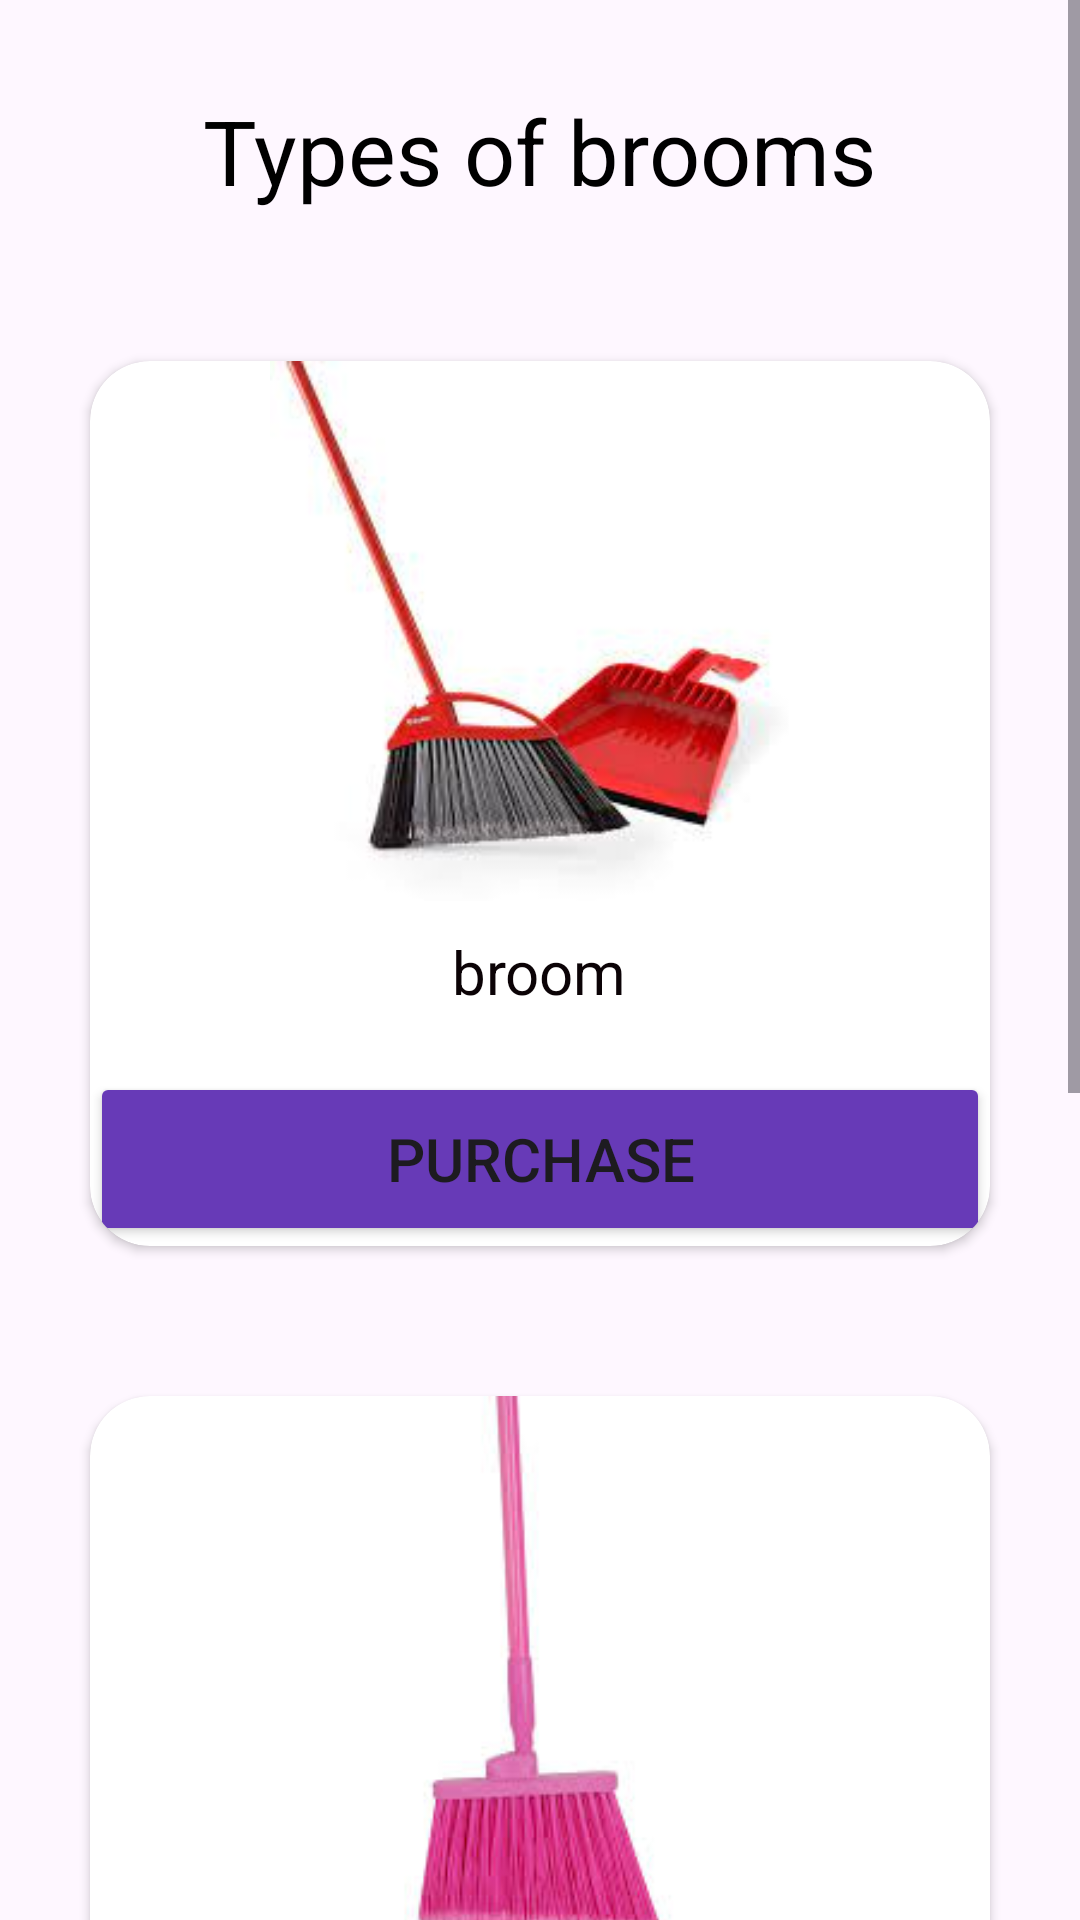

Write the Android layout XML for this screen, with the resource values it uses.
<!-- AndroidManifest.xml: application theme Theme.Masoko -->
<!-- res/layout/activity_broomactivity.xml -->
<?xml version="1.0" encoding="utf-8"?>
<ScrollView xmlns:android="http://schemas.android.com/apk/res/android"
    xmlns:app="http://schemas.android.com/apk/res-auto"
    xmlns:tools="http://schemas.android.com/tools"
    android:layout_width="match_parent"
    android:layout_height="match_parent"
    tools:context=".broomactivity">



    <LinearLayout
        android:layout_gravity="center_horizontal"
        android:layout_width="wrap_content"
        android:layout_height="wrap_content"
        android:orientation="vertical">


        <TextView
            android:text="Types of brooms"
            android:textSize="30dp"
            android:layout_gravity="center_horizontal"
            android:textColor="@color/black"
            android:layout_marginTop="30dp"
            android:layout_width="wrap_content"
            android:layout_height="wrap_content"/>


        <androidx.cardview.widget.CardView
            android:layout_marginTop="50dp"
            android:layout_marginLeft="20dp"
            android:layout_marginRight="20dp"
            app:cardCornerRadius="20dp"
            android:layout_width="wrap_content"
            android:layout_height="wrap_content" >


            <LinearLayout
                android:layout_width="wrap_content"
                android:orientation="vertical"
                android:layout_height="wrap_content">

                <ImageView
                    android:layout_width="300dp"
                    android:layout_height="180dp"
                    android:src="@drawable/img_53"/>

                <TextView
                    android:layout_marginTop="10dp"
                    android:textSize="20sp"
                    android:textColor="#0B0306"
                    android:layout_gravity="center_horizontal"
                    android:layout_width="wrap_content"
                    android:layout_height="wrap_content"
                    android:text="broom"/>




                <Button
                    android:id="@+id/button1"
                    android:layout_width="match_parent"
                    android:layout_height="58dp"
                    android:layout_marginTop="20dp"
                    android:textSize="20dp"
                    android:backgroundTint="#673AB7"
                    android:text="Purchase" />

            </LinearLayout>

        </androidx.cardview.widget.CardView>

        <androidx.cardview.widget.CardView
            android:layout_marginTop="50dp"
            android:layout_marginLeft="20dp"
            android:layout_marginRight="20dp"
            app:cardCornerRadius="20dp"
            android:layout_width="wrap_content"
            android:layout_height="wrap_content" >

            <LinearLayout
                android:layout_width="wrap_content"
                android:orientation="vertical"
                android:layout_height="wrap_content">

                <ImageView
                    android:layout_width="300dp"
                    android:layout_height="180dp"
                    android:src="@drawable/img_54"/>

                <TextView
                    android:layout_marginTop="10dp"
                    android:textSize="20sp"
                    android:textColor="#15040A"
                    android:layout_gravity="center_horizontal"
                    android:layout_width="wrap_content"
                    android:layout_height="wrap_content"
                    android:text="broom with wide  area"/>




                <Button
                    android:id="@+id/button2"
                    android:layout_width="match_parent"
                    android:layout_height="58dp"
                    android:layout_marginTop="20dp"
                    android:textSize="20dp"
                    android:backgroundTint="#673AB7"
                    android:text="Purchase" />

            </LinearLayout>

        </androidx.cardview.widget.CardView>

        <androidx.cardview.widget.CardView
            android:layout_marginTop="50dp"
            android:layout_marginLeft="20dp"
            android:layout_marginRight="20dp"
            app:cardCornerRadius="20dp"
            android:layout_width="wrap_content"
            android:layout_height="wrap_content" >

            <LinearLayout
                android:layout_width="wrap_content"
                android:orientation="vertical"
                android:layout_height="wrap_content">

                <ImageView
                    android:layout_width="300dp"
                    android:layout_height="180dp"
                    android:src="@drawable/img_55"/>

                <TextView
                    android:layout_marginTop="10dp"
                    android:textSize="20sp"
                    android:textColor="#050203"
                    android:layout_gravity="center_horizontal"
                    android:layout_width="wrap_content"
                    android:layout_height="wrap_content"
                    android:text="groom stick"/>




                <Button
                    android:id="@+id/button3"
                    android:layout_width="match_parent"
                    android:layout_height="58dp"
                    android:layout_marginTop="20dp"
                    android:textSize="20dp"
                    android:backgroundTint="#673AB7"
                    android:text="Purchase" />



                <TextView
                    android:layout_width="match_parent"
                    android:layout_height="wrap_content"
                    android:text="for  more details "/>

            </LinearLayout>

        </androidx.cardview.widget.CardView>





    </LinearLayout>


</ScrollView>
<!-- resources referenced by this layout -->
<resources>
  <!-- drawable img_53: png bitmap (drawable, 41259 bytes) -->
  <!-- drawable img_54: png bitmap (drawable, 26076 bytes) -->
  <!-- drawable img_55: png bitmap (drawable, 21157 bytes) -->
  <style name="Theme.Masoko" parent="Base.Theme.Masoko" />
  <style name="Base.Theme.Masoko" parent="Theme.Material3.DayNight.NoActionBar">
          
          
      </style>
  <!-- not gathered from this repository: default colours our renderer supplied (Android Studio template values) -->
  <color name="black">#FF000000</color>
</resources>
